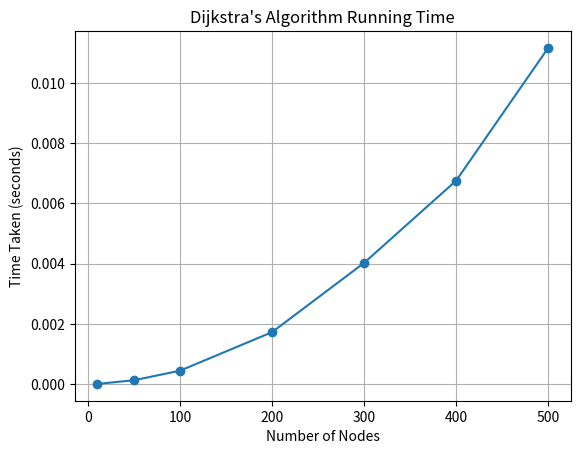

Here is the Python script that generated this plot:
import random
import time
import matplotlib.pyplot as plt


#Random Weighted Directed Graph
def generate_graph(n, edge_probability=0.2, max_weight=10):
    graph = [[0 for _ in range(n)] for _ in range(n)]

    for i in range(n):
        for j in range(n):
            if i != j and random.random() < edge_probability:
                graph[i][j] = random.randint(1, max_weight)

    return graph


# Dijkstra's Algorithm
def dijkstra(graph, src):
    n = len(graph)
    dist = [float('inf')] * n
    visited = [False] * n
    dist[src] = 0

    for _ in range(n):
        # Finding unvisited node 
        min_dist = float('inf')
        u = -1
        for v in range(n):
            if not visited[v] and dist[v] < min_dist:
                min_dist = dist[v]
                u = v

        if u == -1:
            break  # unreachable nodes

        visited[u] = True

        # Updating the distance of adjacent vertices
        for v in range(n):
            if graph[u][v] != 0 and not visited[v]:
                if dist[v] > dist[u] + graph[u][v]:
                    dist[v] = dist[u] + graph[u][v]

    return dist


#Running Time for Different Graph Sizes
def main():
    sizes = [10, 50, 100, 200, 300, 400, 500]
    times = []

    for n in sizes:
        graph = generate_graph(n, edge_probability=0.1)
        start_time = time.time()
        dijkstra(graph, 0)
        end_time = time.time()

        elapsed_time = end_time - start_time
        times.append(elapsed_time)
        print(f"Graph with {n} nodes took {elapsed_time:.5f} seconds")

    # Plot Graph
    plt.plot(sizes, times, marker='o')
    plt.xlabel("Number of Nodes")
    plt.ylabel("Time Taken (seconds)")
    plt.title("Dijkstra's Algorithm Running Time")
    plt.grid(True)
    plt.show()


# Driver Code
if __name__ == "__main__":
    main()
